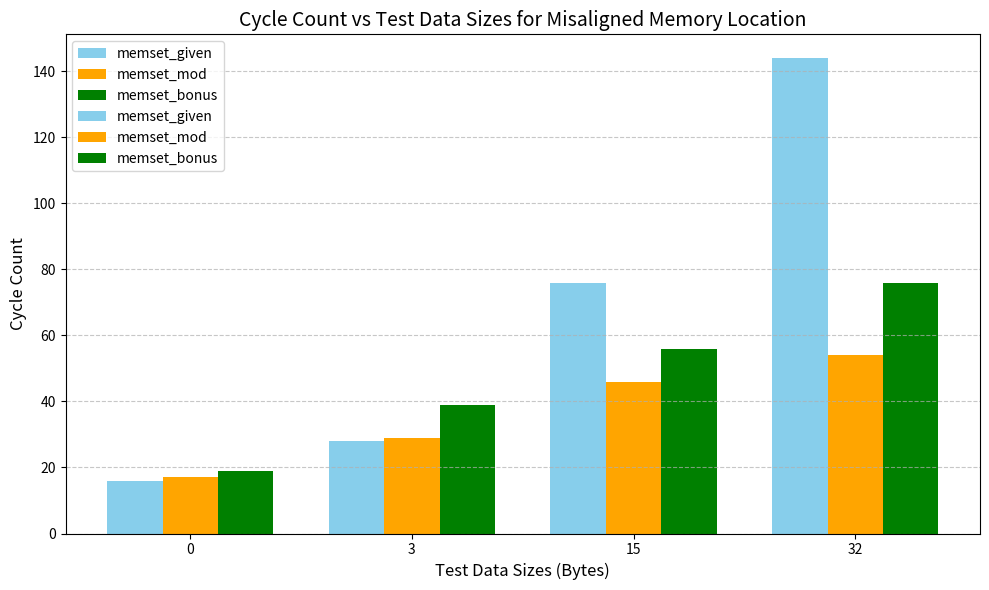

This figure's Python source:
import matplotlib.pyplot as plt
import numpy as np

data_sizes = [0, 3, 15, 32]
cycle_counts_aligned = {
    "memset_given": [0x10, 0x1C, 0x4C, 0x90],
    "memset_mod": [0x11, 0x1D, 0x2E, 0x36],
    "memset_bonus": [0x13, 0x21, 0x32, 0x3A],
}
cycle_counts_misaligned = {
    "memset_given": [0x10, 0x1C, 0x4C, 0x90],
    "memset_mod": [0x11, 0x1D, 0x2E, 0x36],
    "memset_bonus": [0x13, 0x27, 0x38, 0x4C],
}

bar_width = 0.25
x = np.arange(len(data_sizes))

plt.figure(figsize=(10, 6))

plt.bar(x - bar_width, cycle_counts_aligned["memset_given"], width=bar_width, label="memset_given", color='skyblue')
plt.bar(x, cycle_counts_aligned["memset_mod"], width=bar_width, label="memset_mod", color='orange')
plt.bar(x + bar_width, cycle_counts_aligned["memset_bonus"], width=bar_width, label="memset_bonus", color='green')

plt.xlabel("Test Data Sizes (Bytes)", fontsize=12)
plt.ylabel("Cycle Count", fontsize=12)
plt.title("Cycle Count vs Test Data Sizes for Aligned Memory Location", fontsize=14)
plt.xticks(x, data_sizes)
plt.legend()

plt.grid(axis='y', linestyle='--', alpha=0.7)
plt.tight_layout()
plt.show()

plt.bar(x - bar_width, cycle_counts_misaligned["memset_given"], width=bar_width, label="memset_given", color='skyblue')
plt.bar(x, cycle_counts_misaligned["memset_mod"], width=bar_width, label="memset_mod", color='orange')
plt.bar(x + bar_width, cycle_counts_misaligned["memset_bonus"], width=bar_width, label="memset_bonus", color='green')

plt.xlabel("Test Data Sizes (Bytes)", fontsize=12)
plt.ylabel("Cycle Count", fontsize=12)
plt.title("Cycle Count vs Test Data Sizes for Misaligned Memory Location", fontsize=14)
plt.xticks(x, data_sizes)
plt.legend()

plt.grid(axis='y', linestyle='--', alpha=0.7)
plt.tight_layout()
plt.show()
